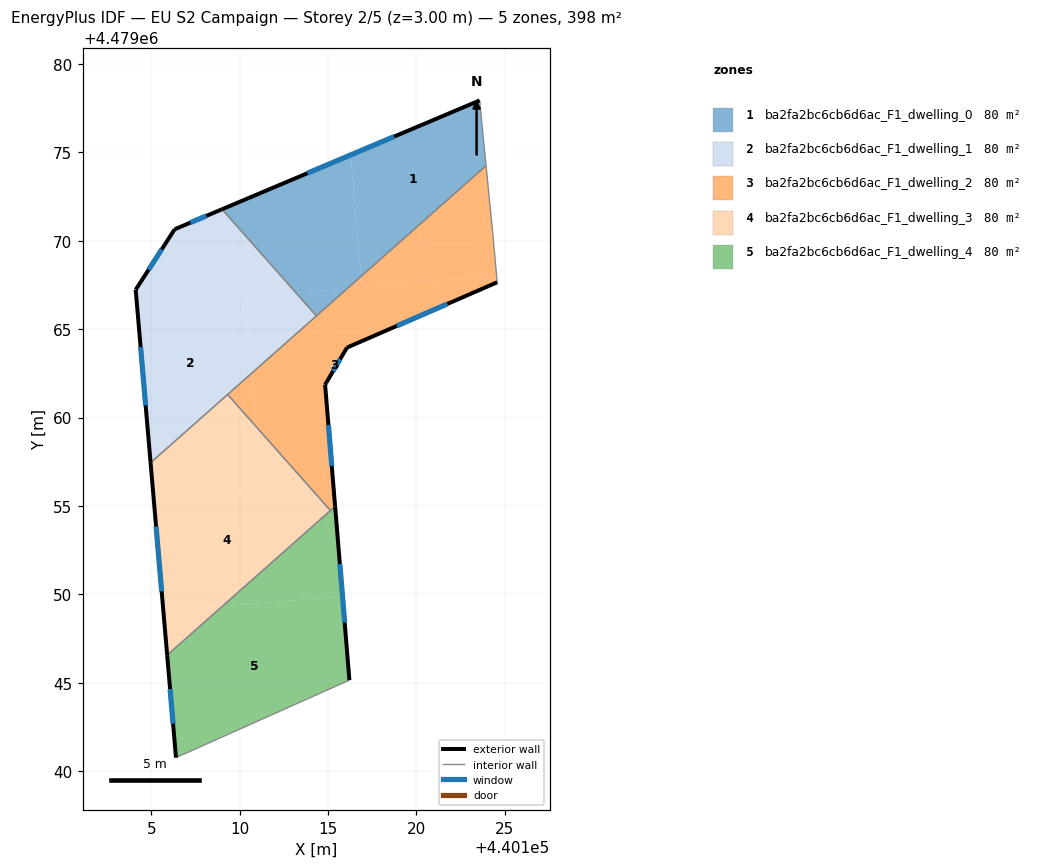
=== STOREY PLAN SPEC (per zone: floor XY polygon, exterior-wall plan segments, windows/doors) ===
zone 1: ba2fa2bc6cb6d6ac_F1_dwelling_0  (79.7 m²)
  floor: (440123.57, 4479077.94) (440123.94, 4479074.25) (440116.87, 4479067.99) (440116.27, 4479074.86)
  floor: (440116.27, 4479074.86) (440116.87, 4479067.99) (440116.10, 4479067.31) (440113.18, 4479067.06) (440109.00, 4479071.79)
  floor: (440116.10, 4479067.31) (440114.34, 4479065.75) (440113.18, 4479067.06)
  exterior wall: (440123.57, 4479077.94) – (440109.00, 4479071.79)  [15.8 m]
    window: (440118.74, 4479075.90) – (440113.83, 4479073.83)  [5.4 m²]
  interior walls: 3
zone 2: ba2fa2bc6cb6d6ac_F1_dwelling_1  (79.7 m²)
  floor: (440109.00, 4479071.79) (440113.18, 4479067.06) (440104.19, 4479066.28) (440104.11, 4479067.23) (440106.32, 4479070.65)
  floor: (440110.32, 4479066.81) (440110.69, 4479062.52) (440104.96, 4479057.44) (440104.19, 4479066.28)
  floor: (440113.18, 4479067.06) (440114.34, 4479065.75) (440110.69, 4479062.52) (440110.32, 4479066.81)
  exterior wall: (440106.32, 4479070.65) – (440104.11, 4479067.23)  [4.1 m]
    window: (440105.59, 4479069.52) – (440104.84, 4479068.36)  [1.4 m²]
  exterior wall: (440109.00, 4479071.79) – (440106.32, 4479070.65)  [2.9 m]
    window: (440108.11, 4479071.41) – (440107.21, 4479071.03)  [1.0 m²]
  exterior wall: (440104.11, 4479067.23) – (440104.96, 4479057.44)  [9.8 m]
    window: (440104.39, 4479063.99) – (440104.68, 4479060.69)  [3.3 m²]
  interior walls: 3
zone 3: ba2fa2bc6cb6d6ac_F1_dwelling_2  (79.7 m²)
  floor: (440124.53, 4479068.04) (440124.57, 4479067.66) (440116.07, 4479063.96) (440114.89, 4479061.97) (440114.83, 4479061.86) (440115.28, 4479056.40) (440113.78, 4479056.27) (440110.95, 4479059.46) (440110.69, 4479062.52) (440116.10, 4479067.31)
  floor: (440123.94, 4479074.25) (440124.32, 4479070.40) (440124.53, 4479068.04) (440116.92, 4479067.38) (440116.87, 4479067.99)
  floor: (440115.28, 4479056.40) (440115.40, 4479054.97) (440115.13, 4479054.74) (440113.78, 4479056.27)
  floor: (440110.69, 4479062.52) (440110.95, 4479059.46) (440109.32, 4479061.31)
  floor: (440116.87, 4479067.99) (440116.92, 4479067.38) (440116.10, 4479067.31)
  exterior wall: (440116.07, 4479063.96) – (440124.57, 4479067.66)  [9.3 m]
    window: (440118.89, 4479065.18) – (440121.75, 4479066.43)  [3.2 m²]
  exterior wall: (440114.89, 4479061.97) – (440116.07, 4479063.96)  [2.3 m]
    window: (440115.28, 4479062.63) – (440115.68, 4479063.30)  [0.8 m²]
  exterior wall: (440114.83, 4479061.86) – (440114.89, 4479061.97)  [0.1 m]
  exterior wall: (440115.40, 4479054.97) – (440114.83, 4479061.86)  [6.9 m]
    window: (440115.21, 4479057.26) – (440115.02, 4479059.58)  [2.4 m²]
  interior walls: 6
zone 4: ba2fa2bc6cb6d6ac_F1_dwelling_3  (79.7 m²)
  floor: (440110.95, 4479059.46) (440111.24, 4479056.05) (440105.12, 4479055.52) (440104.96, 4479057.44) (440109.32, 4479061.31)
  floor: (440110.95, 4479059.46) (440113.78, 4479056.27) (440111.24, 4479056.05)
  floor: (440113.78, 4479056.27) (440115.13, 4479054.74) (440109.00, 4479049.31) (440105.68, 4479049.03) (440105.12, 4479055.52)
  floor: (440109.00, 4479049.31) (440105.89, 4479046.56) (440105.68, 4479049.03)
  exterior wall: (440104.96, 4479057.44) – (440105.89, 4479046.56)  [10.9 m]
    window: (440105.27, 4479053.84) – (440105.58, 4479050.17)  [3.7 m²]
  interior walls: 3
zone 5: ba2fa2bc6cb6d6ac_F1_dwelling_4  (79.7 m²)
  floor: (440115.40, 4479054.97) (440115.81, 4479049.90) (440109.00, 4479049.31)
  floor: (440115.81, 4479049.90) (440116.21, 4479045.14) (440106.39, 4479040.76) (440105.89, 4479046.56) (440109.00, 4479049.31)
  exterior wall: (440116.21, 4479045.14) – (440115.40, 4479054.97)  [9.9 m]
    window: (440115.94, 4479048.40) – (440115.67, 4479051.72)  [3.4 m²]
  exterior wall: (440105.89, 4479046.56) – (440106.39, 4479040.76)  [5.8 m]
    window: (440106.06, 4479044.64) – (440106.23, 4479042.68)  [2.0 m²]
  interior walls: 3

=== DERIVED (storey summary) ===
Building: EU S2 Campaign
Storey: 2 of 5  (floor level z = 3.00 m)
Storey gross floor area: 398.3 m²
Zones on this storey: 5
  - ba2fa2bc6cb6d6ac_F1_dwelling_0: floor 79.7 m²; exterior wall 15.8 m (47.5 m²); 1 window(s) 5.4 m²; WWR 11.4%
  - ba2fa2bc6cb6d6ac_F1_dwelling_1: floor 79.7 m²; exterior wall 16.8 m (50.4 m²); 3 window(s) 5.7 m²; WWR 11.4%
  - ba2fa2bc6cb6d6ac_F1_dwelling_2: floor 79.7 m²; exterior wall 18.6 m (55.8 m²); 3 window(s) 6.3 m²; WWR 11.3%
  - ba2fa2bc6cb6d6ac_F1_dwelling_3: floor 79.7 m²; exterior wall 10.9 m (32.8 m²); 1 window(s) 3.7 m²; WWR 11.4%
  - ba2fa2bc6cb6d6ac_F1_dwelling_4: floor 79.7 m²; exterior wall 15.7 m (47.1 m²); 2 window(s) 5.3 m²; WWR 11.4%
Zone adjacency (shared interzone walls):
  - ba2fa2bc6cb6d6ac_F1_dwelling_0 ↔ ba2fa2bc6cb6d6ac_F1_dwelling_1
  - ba2fa2bc6cb6d6ac_F1_dwelling_0 ↔ ba2fa2bc6cb6d6ac_F1_dwelling_2
  - ba2fa2bc6cb6d6ac_F1_dwelling_1 ↔ ba2fa2bc6cb6d6ac_F1_dwelling_2
  - ba2fa2bc6cb6d6ac_F1_dwelling_1 ↔ ba2fa2bc6cb6d6ac_F1_dwelling_3
  - ba2fa2bc6cb6d6ac_F1_dwelling_2 ↔ ba2fa2bc6cb6d6ac_F1_dwelling_3
  - ba2fa2bc6cb6d6ac_F1_dwelling_2 ↔ ba2fa2bc6cb6d6ac_F1_dwelling_4
  - ba2fa2bc6cb6d6ac_F1_dwelling_3 ↔ ba2fa2bc6cb6d6ac_F1_dwelling_4